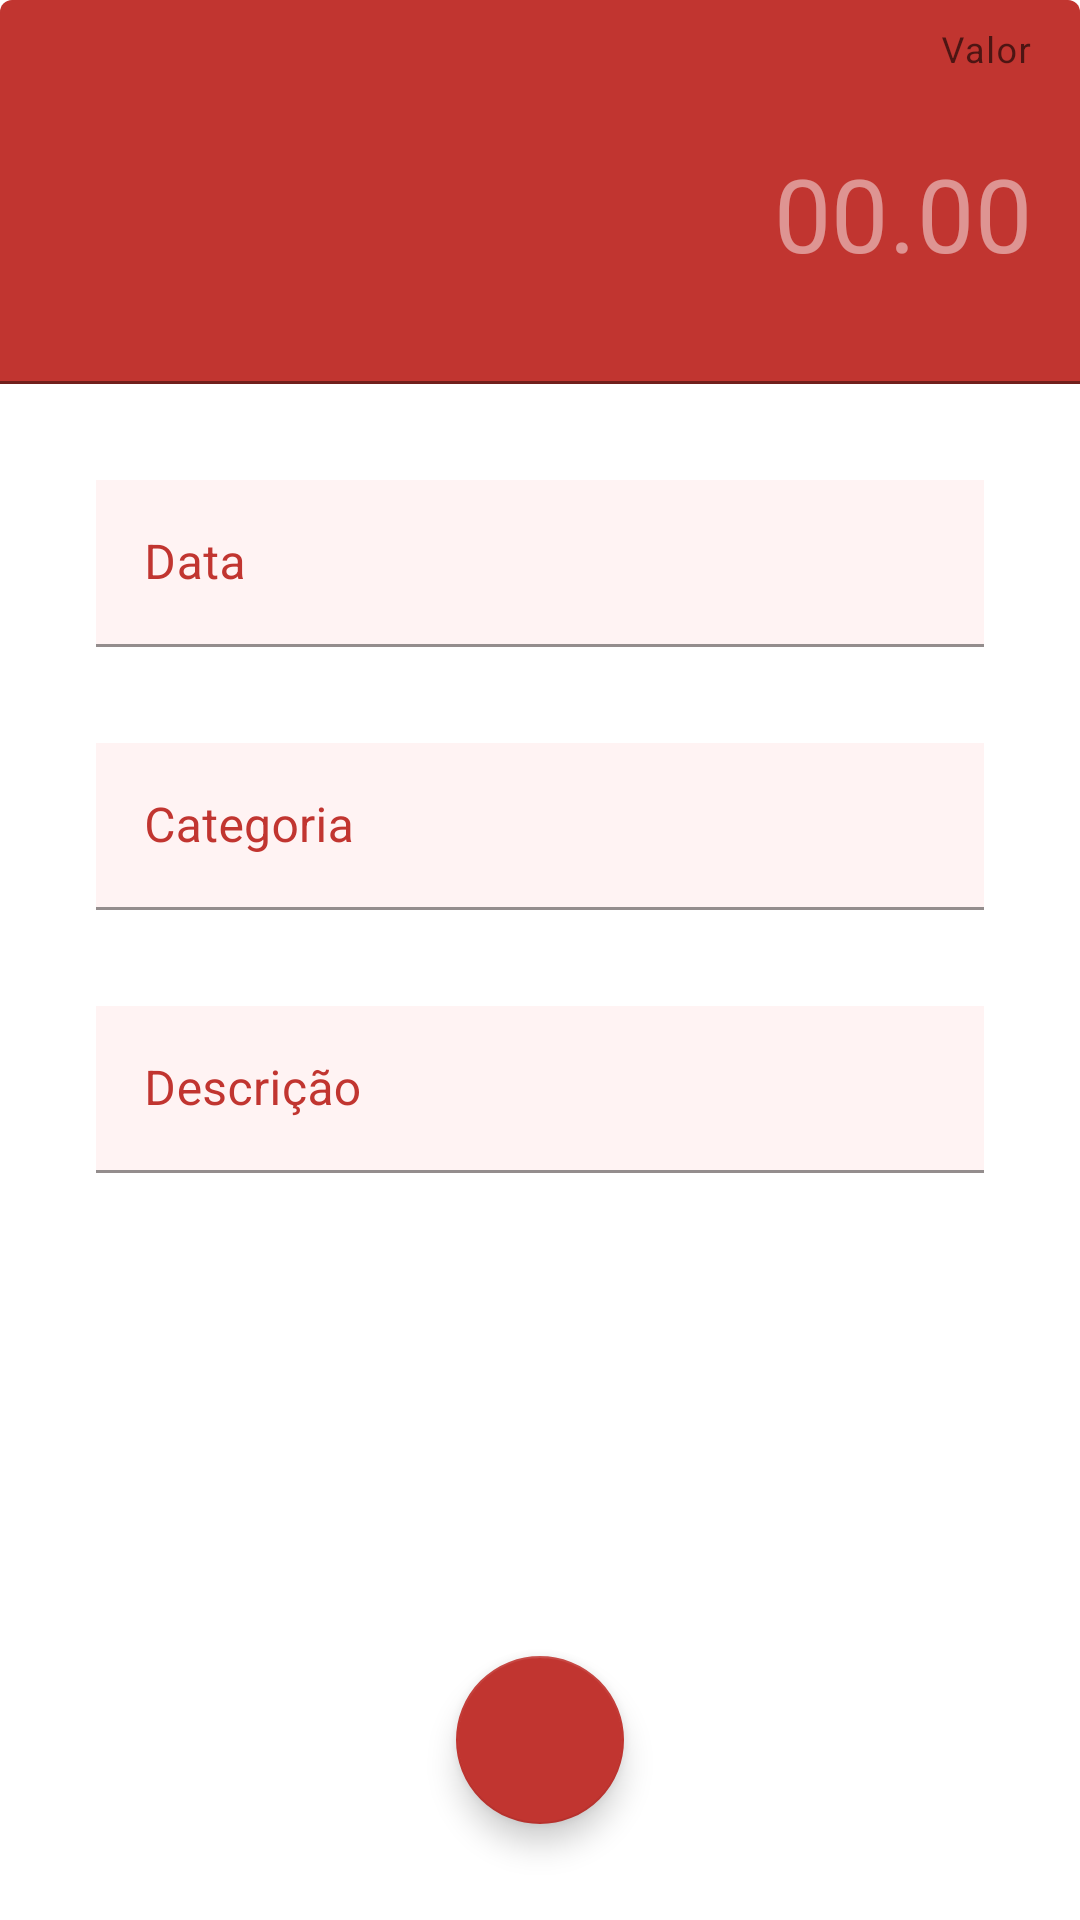

Layout XML and referenced resources for this Android screen:
<!-- AndroidManifest.xml: activity theme Theme.Despesas -->
<!-- res/layout/activity_despesas.xml -->
<?xml version="1.0" encoding="utf-8"?>
<androidx.constraintlayout.widget.ConstraintLayout xmlns:android="http://schemas.android.com/apk/res/android"
    xmlns:app="http://schemas.android.com/apk/res-auto"
    xmlns:tools="http://schemas.android.com/tools"
    android:id="@+id/clDespesas"
    android:layout_width="match_parent"
    android:layout_height="match_parent"
    android:background="@color/white"
    tools:context=".activitys.DespesasActivity">

    <androidx.constraintlayout.widget.Guideline
        android:id="@+id/guideline3"
        android:layout_width="wrap_content"
        android:layout_height="wrap_content"
        android:orientation="horizontal"
        app:layout_constraintGuide_percent="0.2" />

    <com.google.android.material.textfield.TextInputLayout
        android:id="@+id/textInputLayout2"
        android:layout_width="0dp"
        android:layout_height="wrap_content"
        android:layout_marginStart="32dp"
        android:layout_marginTop="32dp"
        android:layout_marginEnd="32dp"
        android:textColorHint="@color/colorPressed"
        app:layout_constraintEnd_toEndOf="parent"
        app:layout_constraintStart_toStartOf="parent"
        app:layout_constraintTop_toTopOf="@+id/guideline3">

        <com.google.android.material.textfield.TextInputEditText
            android:id="@+id/edtDataD"
            android:layout_width="match_parent"
            android:layout_height="wrap_content"
            android:background="#0CED0202"
            android:hint="Data"
            android:inputType="date"
            android:textColor="@color/black"
            android:textColorHint="@color/colorPressed" />
    </com.google.android.material.textfield.TextInputLayout>

    <com.google.android.material.textfield.TextInputLayout
        android:id="@+id/textInputLayout3"
        android:layout_width="0dp"
        android:layout_height="wrap_content"
        android:layout_marginStart="32dp"
        android:layout_marginTop="32dp"
        android:layout_marginEnd="32dp"
        android:textColorHint="@color/colorPressed"
        app:layout_constraintEnd_toEndOf="parent"
        app:layout_constraintStart_toStartOf="parent"
        app:layout_constraintTop_toBottomOf="@+id/textInputLayout2">

        <com.google.android.material.textfield.TextInputEditText
            android:id="@+id/edtCategoriaD"
            android:layout_width="match_parent"
            android:layout_height="wrap_content"
            android:background="#0CED0202"
            android:hint="Categoria"
            android:textColor="@color/black"
            android:textColorHint="@color/colorPressed" />
    </com.google.android.material.textfield.TextInputLayout>

    <com.google.android.material.textfield.TextInputLayout
        android:layout_width="0dp"
        android:layout_height="wrap_content"
        android:layout_marginStart="32dp"
        android:layout_marginTop="32dp"
        android:layout_marginEnd="32dp"
        android:textColorHint="@color/colorPressed"
        app:layout_constraintEnd_toEndOf="parent"
        app:layout_constraintStart_toStartOf="parent"
        app:layout_constraintTop_toBottomOf="@+id/textInputLayout3">

        <com.google.android.material.textfield.TextInputEditText
            android:id="@+id/edtDescricaoD"
            android:layout_width="match_parent"
            android:layout_height="wrap_content"
            android:background="#0CED0202"
            android:hint="Descrição"
            android:textColor="@color/black"
            android:textColorHint="@color/colorPressed" />
    </com.google.android.material.textfield.TextInputLayout>

    <com.google.android.material.floatingactionbutton.FloatingActionButton
        android:id="@+id/fabAddDespesas"
        android:layout_width="wrap_content"
        android:layout_height="wrap_content"
        android:layout_marginBottom="32dp"
        android:clickable="true"
        app:backgroundTint="@color/colorPressed"
        app:layout_constraintBottom_toBottomOf="parent"
        app:layout_constraintEnd_toEndOf="parent"
        app:layout_constraintStart_toStartOf="parent"
        app:srcCompat="@drawable/ic_check_black_24" />

    <com.google.android.material.textfield.TextInputLayout
        android:id="@+id/textInputLayout"
        android:layout_width="0dp"
        android:layout_height="0dp"
        app:boxBackgroundColor="@color/colorPressed"
        app:hintTextColor="@color/colorAcent"
        app:layout_constraintBottom_toTopOf="@+id/guideline3"
        app:layout_constraintEnd_toEndOf="parent"
        app:layout_constraintStart_toStartOf="parent"
        app:layout_constraintTop_toTopOf="parent">

        <com.google.android.material.textfield.TextInputEditText
            android:id="@+id/edtValorD"
            android:layout_width="match_parent"
            android:layout_height="match_parent"
            android:gravity="right|center_vertical"
            android:hint="Valor"
            android:inputType="numberDecimal"
            android:text="00.00"
            android:textColor="#79FFFFFF"
            android:textColorHint="@color/colorAcent"
            android:textSize="34sp" />
    </com.google.android.material.textfield.TextInputLayout>
</androidx.constraintlayout.widget.ConstraintLayout>
<!-- resources referenced by this layout -->
<resources>
  <color name="black">#FF000000</color>
  <color name="colorAcent">#ff706a</color>
  <color name="colorPressed">#C13530</color>
  <color name="white">#FFFFFFFF</color>
  <style name="Theme.Despesas" parent="Theme.MaterialComponents.DayNight.NoActionBar">
          <item name="windowActionBar">false</item>
          <item name="windowNoTitle">true</item>
          <item name="colorPrimary">@color/colorAcent</item>
          <item name="colorPrimaryVariant">@color/colorAcent</item>
          
          <item name="android:statusBarColor">@color/colorAcent</item>
  
          
          <item name="colorSecondary">@color/colorPressed</item>
  
  
  
  
      </style>
</resources>
